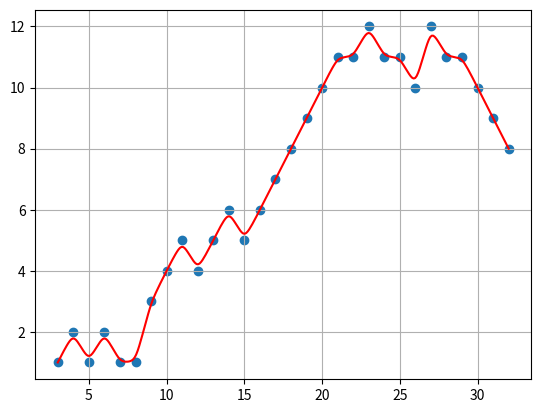

This chart was generated by the following Python code:
import numpy as np
import matplotlib.pyplot as plt

x = np.array(range(3, 33))[:, None]
y = np.array([1,2,1,2,1,1,3,4,5,4,5,6,5,6,7,8,9,10,11,11,12,11,11,10,12,11,11,10,9,8])
tau = 0.5

X = np.hstack((np.ones_like(x), x))
x_test = np.linspace(3, 32, 300)[:, None]
y_test = []

for xt in x_test:
    W = np.diag(np.exp(-((x - xt)**2)[:,0] / (2 * tau**2)))
    theta = np.linalg.pinv(X.T @ W @ X) @ (X.T @ W @ y)
    y_test.append([1, xt[0]] @ theta)

plt.scatter(x, y)
plt.plot(x_test, y_test, 'r')
plt.grid()
plt.show()
